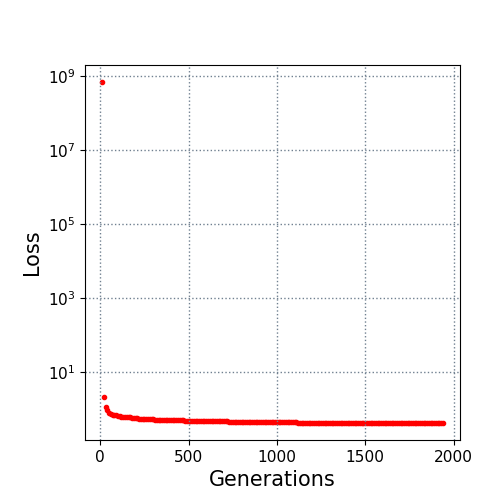

The file beside this chart, header and first rows:
10.0, 700000000.0
20.0, 2.093
30.0, 1.138
40.0, 0.9432
50.0, 0.7656
60.0, 0.7177
70.0, 0.6941
80.0, 0.6823
90.0, 0.6788
100.0, 0.6593
110.0, 0.6472
120.0, 0.6317
130.0, 0.6317
140.0, 0.6267
150.0, 0.6108
160.0, 0.6056
170.0, 0.6031
180.0, 0.5924
190.0, 0.5924
200.0, 0.5641
210.0, 0.56
220.0, 0.5551
230.0, 0.5549
240.0, 0.5517
250.0, 0.5517
260.0, 0.5492
270.0, 0.5475
280.0, 0.5375
290.0, 0.5373
300.0, 0.5297
310.0, 0.5224
320.0, 0.5198
330.0, 0.5198
340.0, 0.5198
350.0, 0.5184
360.0, 0.5116
370.0, 0.5116
380.0, 0.5116
390.0, 0.5116
400.0, 0.5095
410.0, 0.5095
420.0, 0.5004
430.0, 0.5004
440.0, 0.5004
450.0, 0.5004
460.0, 0.5004
470.0, 0.5004
480.0, 0.4883
490.0, 0.4883
500.0, 0.4883
510.0, 0.4883
520.0, 0.4883
530.0, 0.4883
540.0, 0.4883
550.0, 0.4865
560.0, 0.4865
570.0, 0.4865
580.0, 0.4865
590.0, 0.4865
600.0, 0.4865
610.0, 0.4865
... 133 more rows
